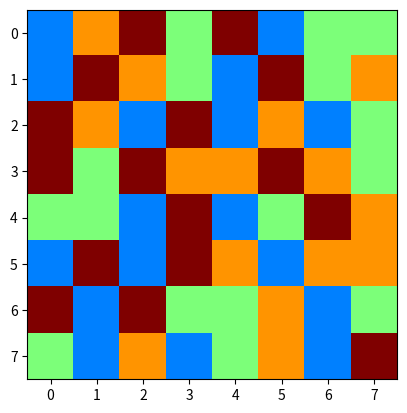

This figure's Python source: (Note: this script raises an exception after producing the figure.)
"""
Created on 16/03/2023
[redacted]
"""
import matplotlib.pyplot as plt
import random

def switch_directions(grille,i,j,choix_directions,compteur_coups):
    '''Automatise les changements de bonbons en fonction de la direction
    a besoin de la direction, des coordonnées du bonbon visé, de la grille et du compteur de coups
    effectue le changement;
    s'il n'est pas valable, switch = False, le compteur ne varie pas, la grille revient à son état d'origine
    S'il est valable, la grille est modifiée, le compteur de coups augmente, switch = true, on sort de la boucle
    renvoie: le booléen switch, le compteur, la grille (modifiée ou non)
    '''
    switch_direction = False
    if choix_directions == "haut":
        a = -1
        b = 0
    if choix_directions == "bas":
        a = 1
        b = 0
    if choix_directions == "droite":
        a = 0
        b = 1
    if choix_directions == "gauche":
        a = 0
        b = -1
    grille[i][j],grille[i+a][j+b]=grille[i+a][j+b],grille[i][j]
    if recherche_combinaison_grille(grille) == []:
        grille[i][j],grille[i+a][j+b]=grille[i+a][j+b],grille[i][j]
        print("Veuillez jouer un coup valable qui créé une combinaison")
    else :
        switch_direction = True
        compteur_coups += 1
    return switch_direction,compteur_coups,grille

def echange_coords(grille,compteur_coups):
    '''
    Tant qu'un changement valable n'a pas été effectué:
    demande à l'utlisiateur un jeu de coordonnées
    vérifie s'il existe des bonbons dans les quatre directions
    propose à l'utilisateur de choisir une des directions possibles
    si ce changement créé une nouvelle combinaison, on échange les bonbons
    si ce changement ne crée pas de nouvelle combinaison, on redemande un nouveau jeu de coordonnées qui marche
    renvoie la grille avec les bonbons échangés.
    '''
    compteur_coups = 0
    switch = False
    while not switch:

        gauche = True
        droite = True
        haut = True
        bas = True
        
        i = int(input("Entrer la ligne du bonbon séléctionné : "))
        j = int(input("Entrer la colonne du bonbon séléctionné : "))
        
        if i == 0:
            haut = False
        if i == len(grille)-1:
            bas = False
        if j == 0:
            gauche = False
        if j == len(grille)-1:
            droite = False
            
        directions_txt = ["gauche","droite","haut","bas"]
        directions_bool = [gauche,droite,haut,bas]
        
        directions_possibles = []
        for i in range(len(directions_bool)):
            if directions_bool[i] == True:
                directions_possibles.append(directions_txt[i])
                
        choix_directions = input("Veuillez choisir une direction parmi: " + ", ".join(directions_possibles) + "\n")
        choix_directions = choix_directions.lower()    
    
        if choix_directions not in directions_possibles:
            print("ce n'est pas une direction valable")
        else:
            switch,compteur_coups,grille = switch_directions(grille,i,j,choix_directions,compteur_coups)

    return grille,compteur_coups


def scotch(grille):
    """à patir d'une grille donnée, renvoie cette même grille entouré d'un scotch(de 0)
    """
    grille_scotch=[]
    ligne=[]
    for i in range (len(grille)+2):
        ligne.append(0)
    grille_scotch.append(ligne)
    ligne_s=[]
    for i in range (len(grille)):
        ligne_s.append(0)
        for j in range(len(grille)):
            ligne_s.append(grille[i][j])
        ligne_s.append(0)
        grille_scotch.append(ligne_s)
        ligne_s=[]
    grille_scotch.append(ligne)
    return (grille_scotch)    


def detecte_coordonnees_combinaison(grille,i,j):
    """Renvoie une liste contenant les coordonnées de tout
    les bonbons appartenant à la combinaison du bonbon (i,j)
    """
    ##on utilise i et j pour la grille sans scotch et ibis et jbis sont les meme bonbon mais pour la grille avec scotch
    ##ajout du scotch à la grille donné 
    grille_combi=scotch(grille)
    ##comme grille entourée du scotch, on rajoute +1 au coordonnée du bonbon que l'on appelera ibis et jbis 
    ibis=i+1
    jbis=j+1
    etat_bonbon=grille_combi[ibis][jbis] ##correspond au nombre que porte la case 
    liste_combi=[] ##liste combinaison locale  
    liste_combi_f=[]## liste combinaison final
    
    while ibis>0 and grille_combi[ibis-1][jbis]==etat_bonbon: ##on monte d'abord 
        ibis-=1
        liste_combi.append([ibis-1,jbis-1])
    ibis=i+1##on réinitialise ibis a la position du bonbon 
    
    while ibis<(len(grille_combi)-1) and grille_combi[ibis+1][jbis]==etat_bonbon: ##on descend 
        ibis+=1
        liste_combi.append([ibis-1,jbis-1])
    ibis=i+1 ##on réinitialise ibis à la position du bonbon 
    if len(liste_combi)<2:
        liste_combi=[]
    else:liste_combi_f+=liste_combi
    
    liste_combi=[]  ##on réinitialise la liste de combinaison (on s'occupe maitenant de la ligne) 
    while jbis>0 and grille_combi[ibis][jbis-1]==etat_bonbon:## a gauche
        jbis-=1
        liste_combi.append([ibis-1,jbis-1])
    
    jbis=j+1 ##on réinitialise jbis à la position du bonbon 
    
    while jbis<(len(grille_combi)-1) and grille_combi[ibis][jbis+1]==etat_bonbon: ##à droite
        jbis+=1
        liste_combi.append([ibis-1,jbis-1])
    jbis=i+1 ##on réinitialise jbis à la position du bonbon 
    if len(liste_combi)<2:
        liste_combi=[]
    else:liste_combi_f+=liste_combi
    
    
    if len(liste_combi_f)>=2:
        liste_combi_f.append([i,j])
        
    return(liste_combi_f)
        

    
def recherche_combinaison_grille(grille):
    '''parcourt toute la grille et trouve toutes les combinaisons pour les mettre dans une liste (ttes_combis)
    parcourt ttes_combis et supprime toutes les listes dupliquées pour avoir une seule liste par combinaison dans la grille
    renvoie la liste de ttes_combis'''
    ttes_combis = []
    for i in range (len(grille)):
        for j in range(len(grille)):
            if (not detecte_coordonnees_combinaison(grille,i,j) in ttes_combis) and detecte_coordonnees_combinaison(grille,i,j) != []:
                ttes_combis += (detecte_coordonnees_combinaison(grille,i,j))
    return ttes_combis


def gravite(grille):
    """
    Renvoie une liste a laquelle elle a appliquée la gravité sur toutes les cases
    
    Parameters : Grille initiale
    Output : Grille avec gravitée appliquée
    """
    g = []
    for l in grille:
        g.append(l.copy())
    nontrie = True
    while nontrie: 
        for l in range(len(g)-1,0,-1):
            for c in range(len(g)):
                if g[l][c] == 0:
                    g[l][c] = g[l-1][c]
                    g[l-1][c] = 0
    return(g)


def elimination(grille,liste_combi,score):
    """
    fonction qui remplace par des zéros les valeurs dans les cases dont les 
    coordonnées apparaissent dans liste_combi
    rajoute à la variable score le nombre de valeurs modifiées
    
    Parameters
    ----------
    grille : tableau 2D
    liste_combi : tableau 2D
    score : int

    Returns
    -------
    grille, score (modifiés)

    """
    for i in range(len(liste_combi)):
        x = liste_combi[i][0]
        y = liste_combi[i][1]
        grille[x][y] = 0
        score += 10
    return grille, score


def regeneration(grille,score):
    """
    fonction qui parcourt la grille et remplace toutes les cases vides par un 
    bonbon d'une nouvelle couleur aléatoire, c'est à dire que les cases de 
    valeur 0 prennent une valeur aléatoire de 1 à 4
    si de nouvelles combinaisons créées, supprime les bonbons et ajoute points 
    au score, puis refait tomber nouveaux bonbons avec gravité, et en génère 
    de nouveaux jusqu'à ce qu'il n'y ait plus de combinaison
    Parameters
    ----------
    grille : liste 2D
    score : int
    Returns
    -------
    grille, score
    """
    liste_combi = [-1]
    while liste_combi != []:
        for i in range(len(grille)):
            for j in range(len(grille[i])):
                if grille[i][j]==0:
                    grille[i][j]= random.randint(1,4)
        liste_combi = recherche_combinaison_grille(grille)
        grille, score = elimination(grille,liste_combi,score)
        grille = gravite(grille)
    return grille, score


def gen_grille_init(size):
    """
    fonction qui génère une liste de listes (grille) dont les valeurs
    sont des nombres de 1 à 4, et recherche les combinaisons qui 
    apparaissent dans cette grille. Tant qu'il existe des combinaisons,
    remplace les valeurs par des nouvelles aléatoires jusqu'à obtenir
    une grille de jeu sans aucune combinaison
    
    Parameters
    ----------
    size : int
        nombre de lignes et de colonnes de la grille voulue
        
    Returns
    grille (liste de listes)
    """
    grille = []
    score = 0
    for i in range(size):
        ligne = []
        for j in range(size):
            ligne.append(random.randint(1,4))
        grille.append(ligne)
    liste_combi = recherche_combinaison_grille(grille)
    while liste_combi != []:
        grille, score = elimination(grille,liste_combi,0)
        for i in range(len(grille)):
            for j in range(len(grille[i])):
                if grille[i][j]==0:
                    grille[i][j]= random.randint(1,4)
        liste_combi = recherche_combinaison_grille(grille)
    return grille

def verification_deadlock(grille):
    """Cette fonction vérifie qu'il existe encore une possibilité de créer une combinaison en échangeant deux bonbons
    Si ce n'est pas le cas, le jeu est bloqué, renvoie false
    """
    switch_possible = False
    grille_verif = grille.copy()
    line = 0
    column = 0
    while not switch_possible or (line == len(grille)-1 and column == len(grille)-1):
        #tant qu'un switch possible n'est pas trouvé ou qu'on a exploré toute la grille
        for i in range(len(grille)):
            line += 1
            for j in range(len(grille)):
                column += 1
                
                #verifie à gauche
                if i != 0:
                    grille_verif[i][j],grille_verif[i][j-1] = grille_verif[i][j-1],grille_verif[i][j]
                    if recherche_combinaison_grille(grille_verif) != []:
                        switch_possible == True
                    else:
                        grille_verif[i][j],grille_verif[i][j-1] = grille_verif[i][j-1],grille_verif[i][j]
                    
                #verifie à droite
                if i != len(grille)-1:
                    grille_verif[i][j],grille_verif[i][j+1] = grille_verif[i][j+1],grille_verif[i][j]
                    if recherche_combinaison_grille(grille_verif) != []:
                        switch_possible == True
                    else:
                           grille_verif[i][j],grille_verif[i][j+1] = grille_verif[i][j+1],grille_verif[i][j]
                    
                    
                #verifie en haut
                if j != 0:
                    grille_verif[i][j],grille_verif[i-1][j] = grille_verif[i-1][j],grille_verif[i][j]
                    if recherche_combinaison_grille(grille_verif) != []:
                        switch_possible == True
                    else:
                           grille_verif[i][j],grille_verif[i-1][j] = grille_verif[i-1][j],grille_verif[i][j]
                        
                #verifie en bas
                if j != len(grille)-1:
                    grille_verif[i][j],grille_verif[i+1][j] = grille_verif[i+1][j],grille_verif[i][j]
                    if recherche_combinaison_grille(grille_verif) != []:
                        switch_possible == True
                    else:
                           grille_verif[i][j],grille_verif[i+1][j] = grille_verif[i+1][j],grille_verif[i][j]

    return switch_possible


def affichage_grille(grille, nb_type_bonbons):
    """
    Affiche la grille de jeu "grille" contenant au maximum "nb_type_bonbons" couleurs de bonbons différentes.
    """
    plt.imshow(grille, vmin=0, vmax=nb_type_bonbons, cmap='jet')
    plt.pause(0.1)
    plt.draw()
    plt.pause(0.1)
    
    

    
    
 # PROGRAMME EXECUTIF DU JEU #

size = 8
grille = gen_grille_init(size)
score=0
score_max = 300
compteur_coups=0
nb_coups_max = 30
while score < score_max and compteur_coups < nb_coups_max:
    affichage_grille(grille, 4)
    grille,compteur_coups = echange_coords(grille,compteur_coups)
    print(f"Il vous reste {compteur_coups} coups sur {nb_coups_max}")
    liste_combis = recherche_combinaison_grille(grille)
    while liste_combis != []:
        grille,score = elimination(grille,liste_combis,score)
        grille,score = regeneration(grille,score)	
        liste_combis = recherche_combinaison_grille(grille)
        affichage_grille(grille)
if score > score_max :
    print(f"Félicitations vous avez gagné. Votre score est de {score}")
if compteur_coups >= nb_coups_max :
    print(f"Vous n'avez pas réussi à atteindre l'objectif? Votre score final était de {score}")
